Photos from the image-classification dataset "images" in the GitHub repository mandeepsharma14/ai-product-quality-control-automation. Its 8 classes are: blister, crack, crooked corner, delamination, good, scratch, thick paint, thin paint.

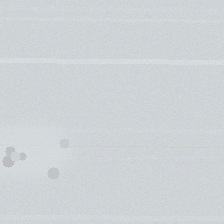
Label: thick paint

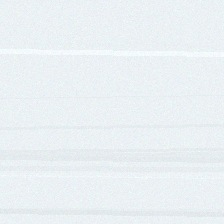
Label: good

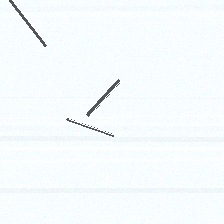
Label: scratch

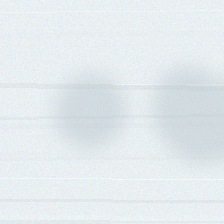
Label: thin paint

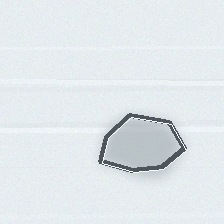
Label: delamination

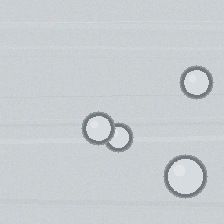
Label: blister
